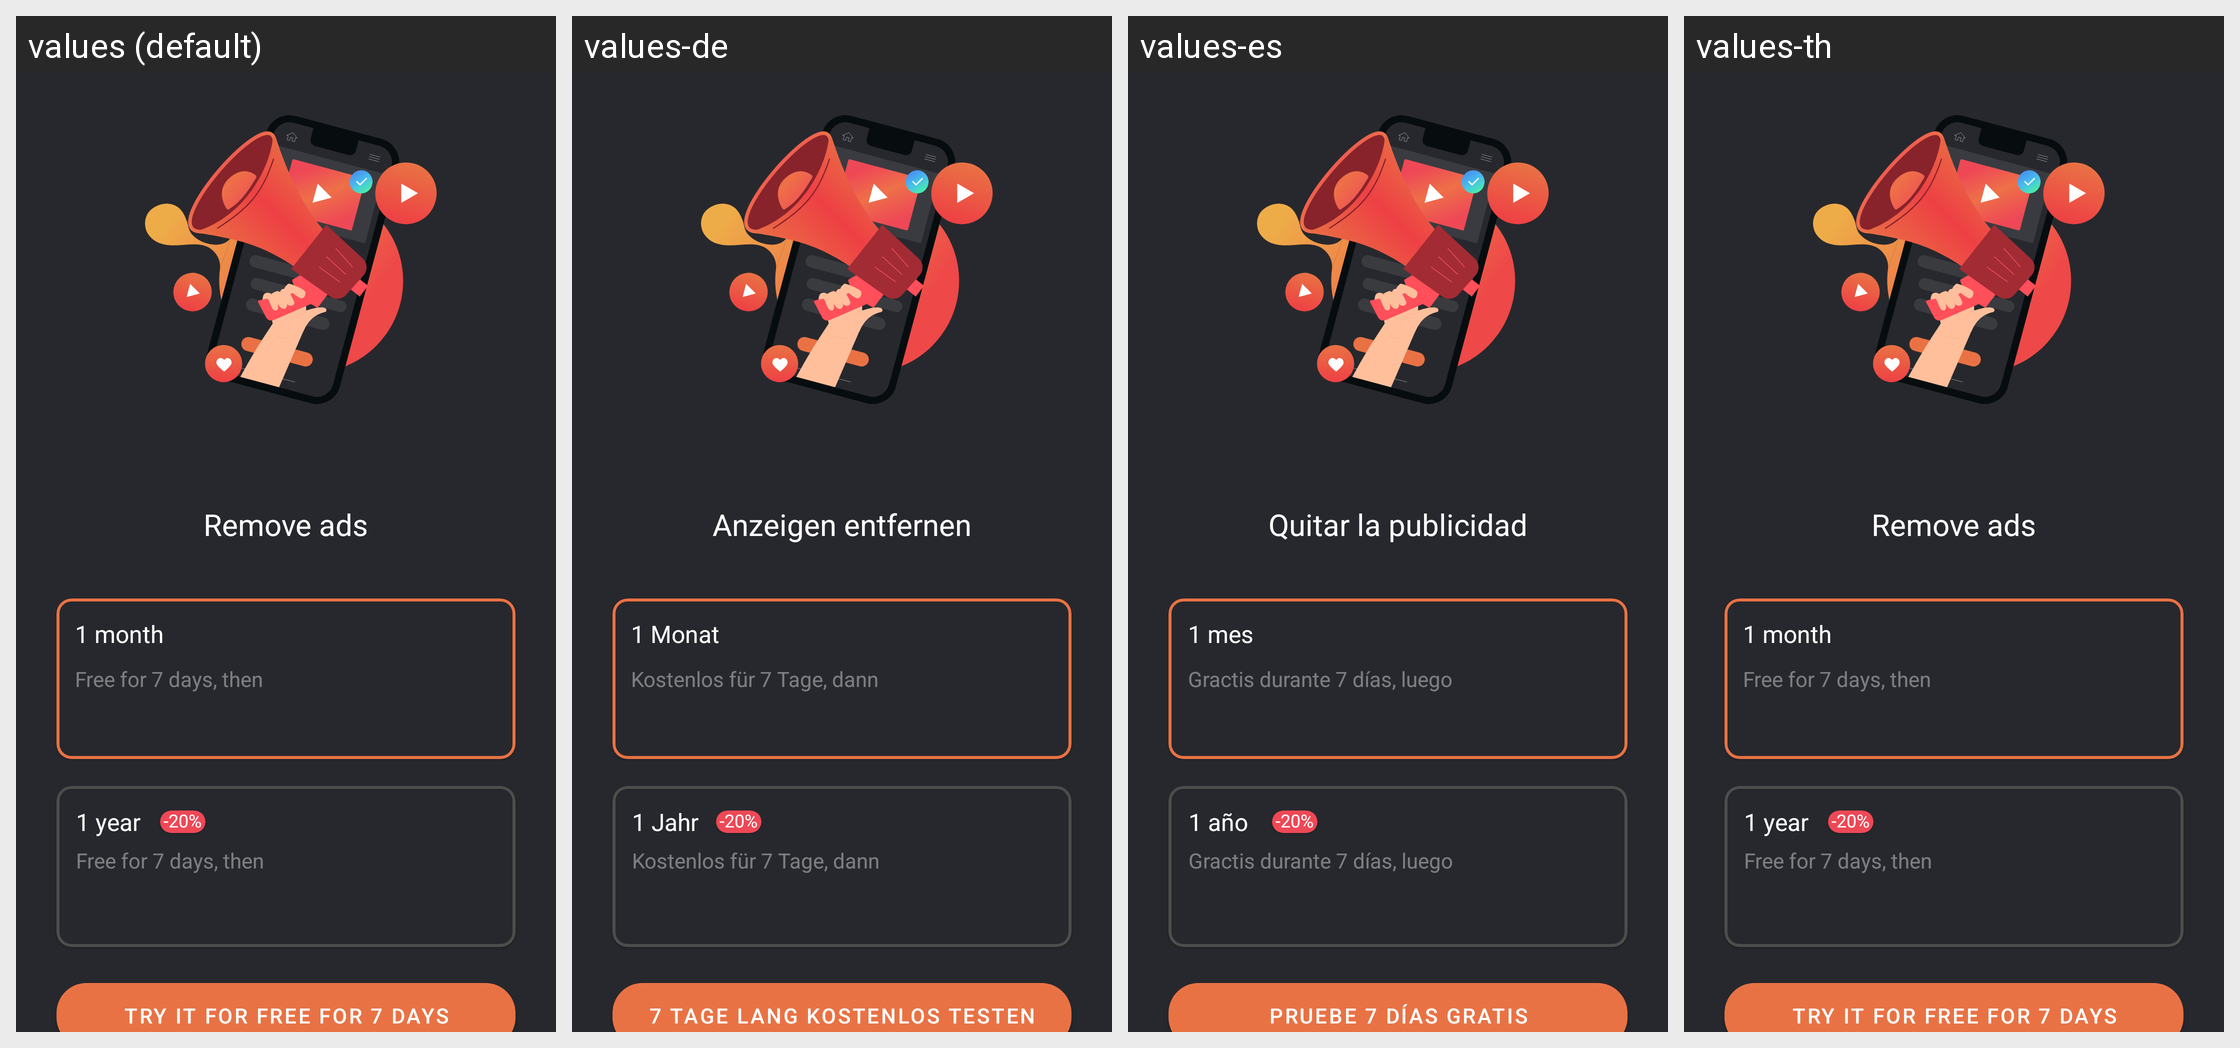

The Android screen above is rendered under several locales of the same app. Produce the string resources it draws, with the default and per-locale values.
Android screen res/layout/fragment_fragment_premium.xml rendered under 4 locales, left to right: values (default), values-de, values-es, values-th. Device: Nexus 5 (rendered at 1080×1920; each locale shown at half size, 540×960, under a caption strip naming it); theme Theme.SuperCleanerPhoneMaster.
Other locales in the repository, not shown: values-ar, values-fa, values-fr, values-it, values-iw, values-pt, values-ru, values-tr, values-vi.
Strings drawn on this screen, with the default value and each locale's value (text and hints the layout hard-codes, and strings that could not be matched under every locale, appear in the picture but are not listed):

deleteAds
  values: Remove ads
  values-de: Anzeigen entfernen
  values-es: Quitar la publicidad
  values-th: Remove ads  [not translated; the default value is used]

month
  values: 1 month
  values-de: 1 Monat
  values-es: 1 mes
  values-th: 1 month  [not translated; the default value is used]

monthText
  values: Free for 7 days, then
  values-de: Kostenlos für 7 Tage, dann
  values-es: Gractis durante 7 días, luego
  values-th: Free for 7 days, then  [not translated; the default value is used]

year
  values: 1 year
  values-de: 1 Jahr
  values-es: 1 año
  values-th: 1 year  [not translated; the default value is used]

try_free
  values: TRY IT FOR FREE FOR 7 DAYS
  values-de: 7 TAGE LANG KOSTENLOS TESTEN
  values-es: PRUEBE 7 DÍAS GRATIS
  values-th: TRY IT FOR FREE FOR 7 DAYS  [not translated; the default value is used]
